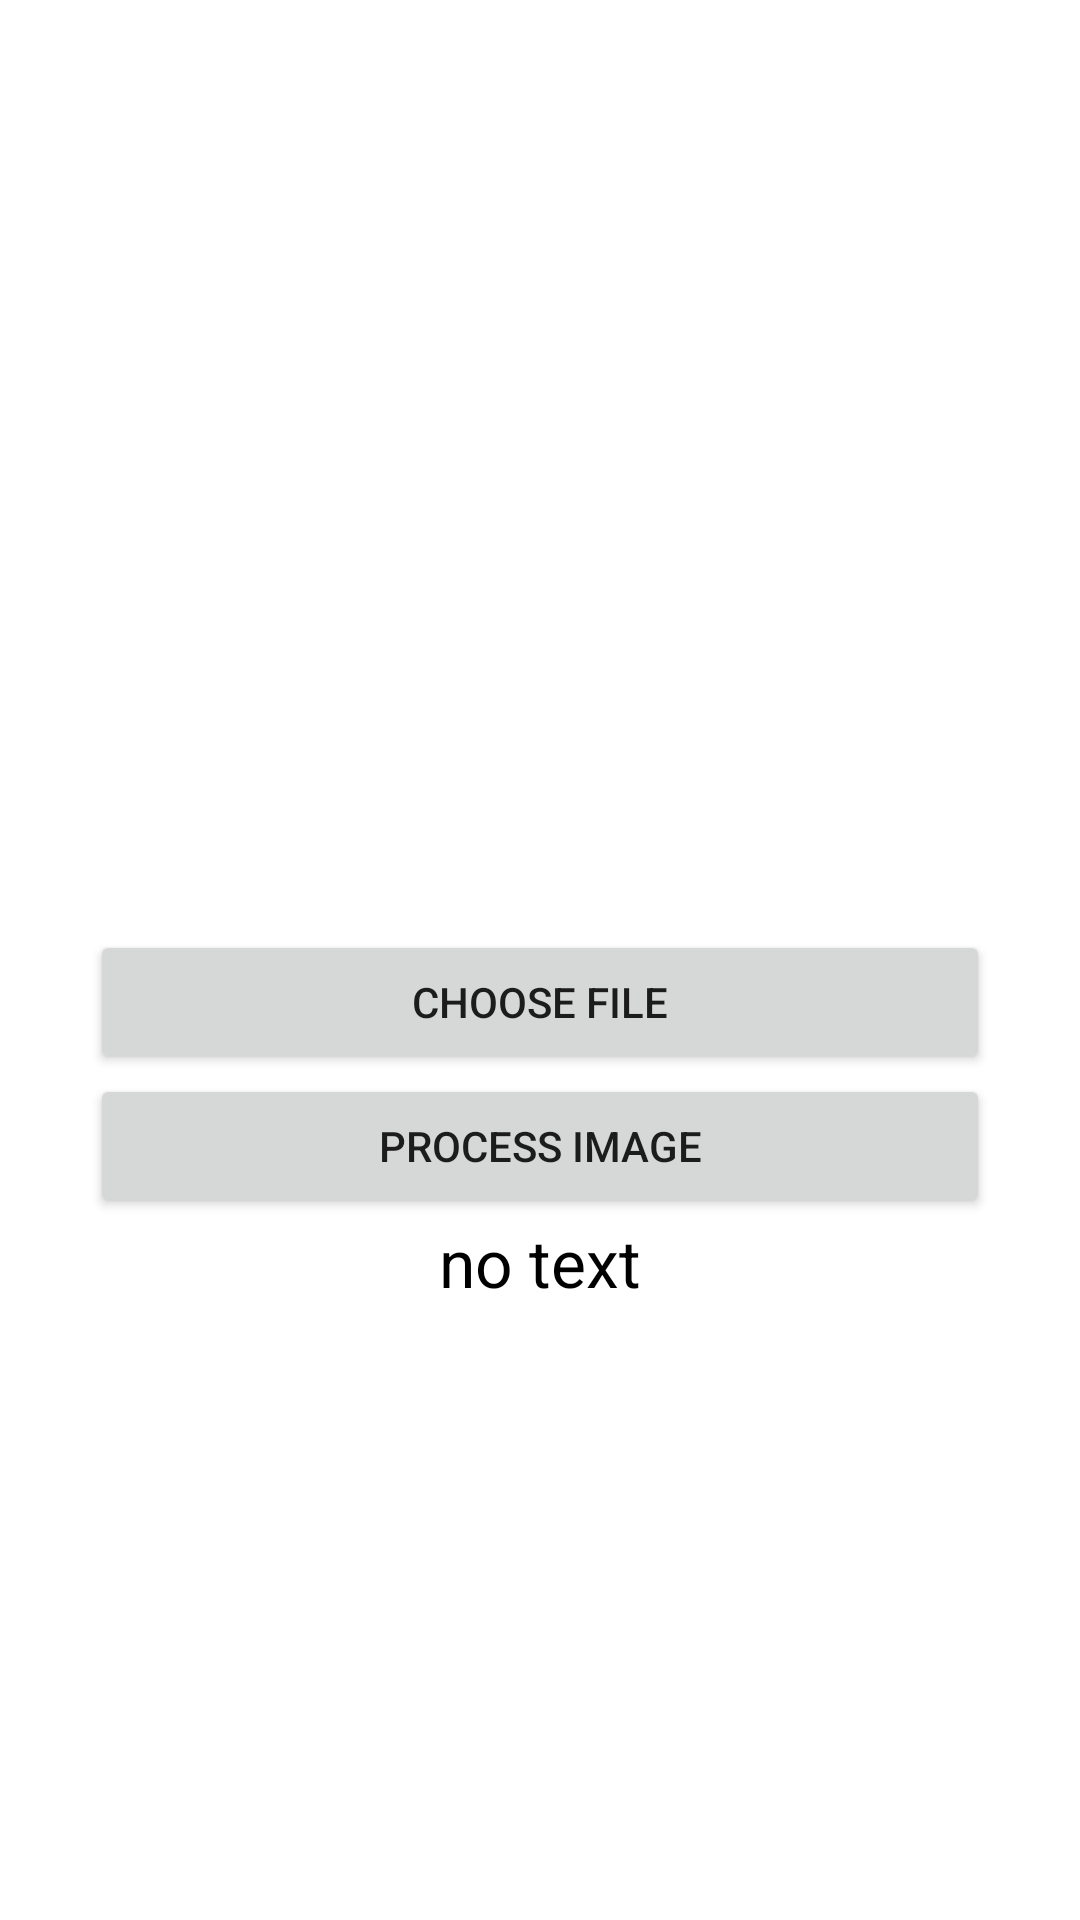

Here is an Android app screen rendered from its layout file. Give the layout XML and the strings, colors and styles it references.
<!-- AndroidManifest.xml: application theme Theme.AiProject -->
<!-- res/layout/activity_image_rec.xml -->
<?xml version="1.0" encoding="utf-8"?>
<androidx.constraintlayout.widget.ConstraintLayout xmlns:android="http://schemas.android.com/apk/res/android"
    xmlns:app="http://schemas.android.com/apk/res-auto"
    xmlns:tools="http://schemas.android.com/tools"
    android:layout_width="match_parent"
    android:layout_height="match_parent"
    tools:context=".image_rec">

    <ImageView
        android:id="@+id/text_img"
        android:layout_width="match_parent"
        android:layout_height="300dp"
        android:scaleType="centerInside"
        android:layout_marginTop="10dp"
        app:layout_constraintEnd_toEndOf="parent"
        app:layout_constraintStart_toStartOf="parent"
        app:layout_constraintTop_toTopOf="parent" />

    <Button
        android:id="@+id/btn_go"
        android:layout_width="match_parent"
        android:layout_height="wrap_content"
        android:layout_marginHorizontal="30dp"
        android:text="choose file"
        app:layout_constraintEnd_toEndOf="parent"
        app:layout_constraintHorizontal_bias="1.0"
        app:layout_constraintStart_toStartOf="parent"
        app:layout_constraintTop_toBottomOf="@+id/text_img" />

    <Button
        android:id="@+id/btn_process"
        android:layout_width="match_parent"
        android:layout_height="wrap_content"
        android:layout_marginHorizontal="30dp"
        android:text="process image"
        app:layout_constraintBottom_toBottomOf="parent"
        app:layout_constraintEnd_toEndOf="parent"
        app:layout_constraintHorizontal_bias="1.0"
        app:layout_constraintStart_toStartOf="parent"
        app:layout_constraintTop_toBottomOf="@+id/btn_go"
        app:layout_constraintVertical_bias="0.0" />

    <TextView
        android:id="@+id/txtc"
        android:layout_width="match_parent"
        android:layout_height="wrap_content"
        android:text="no text"
        android:textAlignment="center"
        android:textColor="@color/black"
        android:textSize="22sp"
        app:layout_constraintEnd_toEndOf="parent"
        app:layout_constraintHorizontal_bias="0.5"
        app:layout_constraintStart_toStartOf="parent"
        app:layout_constraintTop_toBottomOf="@+id/btn_process" />
</androidx.constraintlayout.widget.ConstraintLayout>
<!-- resources referenced by this layout -->
<resources>
  <style name="Theme.AiProject" parent="Theme.MaterialComponents.DayNight.DarkActionBar">
          
          <item name="colorPrimary">@color/purple_500</item>
          <item name="colorPrimaryVariant">@color/purple_700</item>
          <item name="colorOnPrimary">@color/white</item>
          
          <item name="colorSecondary">@color/teal_200</item>
          <item name="colorSecondaryVariant">@color/teal_700</item>
          <item name="colorOnSecondary">@color/black</item>
          
          <item name="android:statusBarColor" tools:targetApi="l">?attr/colorPrimaryVariant</item>
          
      </style>
  <!-- not gathered from this repository: default colours our renderer supplied (Android Studio template values) -->
  <color name="purple_500">#FF6200EE</color>
  <color name="purple_700">#FF3700B3</color>
  <color name="teal_200">#FF03DAC5</color>
  <color name="teal_700">#FF018786</color>
  <color name="black">#FF000000</color>
  <color name="white">#FFFFFFFF</color>
</resources>
